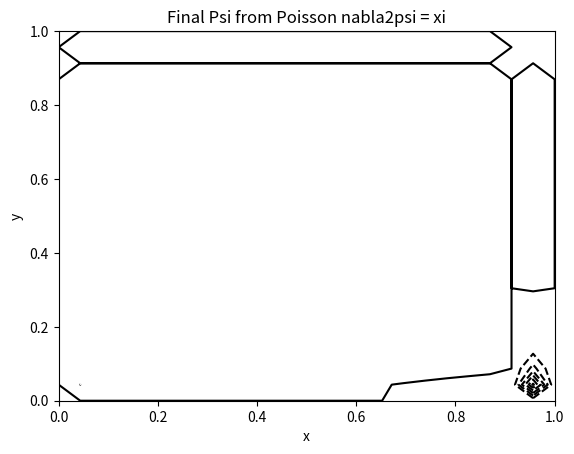

Reproduce this figure in Python. (Note: this script raises an exception after producing the figure.)
"""
Dan Krog
based mostly on
http://www.fem.unicamp.br/~phoenics/SITE_PHOENICS/Apostilas/CFD-1_U%20Michigan_Hong/Lecture06.pdf

NV in Primitive variable Velocity/Pressure

conservations of mass, incompressible
nabla.u = 0

conservation of momentum,

du/dt = -u.nablau + alpha*nabla^2u - nablap / rho
du/dt = advection + diffusion + pressure




MAC grid, Marker-And-Cell
P pressure in the middle, they get the i,j indexs
u is to left and right of P
v is below and above P
So let's say we have a cell, then,

Pij
ui-1/2,j
ui+1/2,j
vi, j+1/2
vi, j-1/2


Oh cool, we actually change the Cell definition, based on which equation we look at
So, for X-momentum equation, the cell is centered on ui+1/2,j

FIRST TRY SIMPLE NO STAGGERED GRID


staggered grid, define, because we can't use fractional indices in the code
#define like this, and then be careful
u(i,j) = u(i+1/2,j)
v(i,j) = v(i,j+1)


#GHost Cells,
the Pressure ghost cells OUTSIDE BOUDNARY are ALWAYS = 0 I think, so no interpolation etc for them
the pressure ON BOUNDARY is not 0 though...



https://www.diva-portal.org/smash/get/diva2:1328776/FULLTEXT01.pdf
Divergence free, so constant density, so no shocks and no sound waves
But, we are still non-linear, so turbulence persists


"""



def PsiSolvePoissonJacobi(psi,zeta,dx,dy,nx,ny,epstol,Ngc):
	"""
	Solve Poisson Equation
	Holton page 465
	
	psi is streamfunction
	zeta is vorticity
	
	nabla^2psi = zeta
	
	where we are solving for psi the streamfunction, and zeta is the relative vorticity
	
	
	hmm i think zeta is relative vorticity right, but we actually use another Zeta thing too???
	
	hmm... zeta er fatisk absolute vorticity
	og relative vorticity er Xi!
	hmm ok...
	Holton bruger faktisk zeta til absolut vorticity....
	Men, nogen steder siges det,
	Spørgsmålet er om poisson skal løses for
	nabla^2psi = xi
	eller
	nabla^2psi = zeta
	
	fordi, zeta = xi+f
	tror jeg...
	
	
	ahh, absolute vorticity i Holton er
	eta = zeta+f
	så zeta ER relative vorticity
	så (11.14) er aboslute vorticity
	og jeg tror indeed at (13.26) på en måde er set ud fra relative vorticity zeta, fordi at f part er sat i F(x,y,t)
	så det er nok fra absolute vorticity zeta+f, men så har man lavet det til en PDE for zeta
	
	
	
	
	
	
	We set BCs at y = top and y = bottom, but not x, i think
	Following lec12.pdf here
	
	
	From lec12.pdf,
	Solving poisson equation means putting some boundary condition on psi, right?
	Because otherwise you could add any constant to psi, and it would still be able to give some curvature
	nabla^2psi = f...
	so it makes sense, to give some unique solution, we impose boundary conditions, 
	but i think, for the sake of calculating velocity, it also wouldn't matter if we added some constant to psi
	
	
	right now i'm doing psi[1:ny-1,1:nx-1]
	#So that means i'm not setting psi[bottom,x] but I AM setting psi[top,x]
	#So i think it should be psi[1:ny-2,1:nx-1]
	#Or maybe, x should also be changed...
	But, remember in Python, 1:ny-1, then 1 is included, but ny-1 is excluded, so in effect, we're doing 1:ny-2
	
	
	
	Solve Poisson Equation,
	nabla^2psi = zeta
	Elliptic PDE
	It is the steady state solution of the pseudo-time problem,
	dpsi/dt = nabla^2psi - zeta
	
	FTCS = Forward Time, Centered Space
	
	#psi1[m,n] = psi[m,n]+dt/dx^2 (psi[m-1,n]+psi[m+1,n]+psi[m,n-1]+psi[m,n+1]-4psi[m,n])-dt*zeta[m,n]
	
	#stability requires, dt <= 1/4 * dx^2
	
	Jacobi Method is choosing dt = 1/4 * dx^2
	
	
	
	
	
	
	https://www.mi.uni-hamburg.de/arbeitsgruppen/theoretische-meteorologie/personen/lunkeit-frank/numerik/dokumente/barotrop.pdf
	nabla^2Ø - G0 = 0
	1) initial field, eg Ø = 0, which is what I have by psin = np.zeros()
	2) compute error e0 for each grid point... so it be practically an array...
	
	
	
	
	Should solve Poisson WITH beta plane?
	http://www.math.ualberta.ca/ijnam/Volume-10-2013/No-3-13/2013-03-04.pdf
	nabla^2psi = zeta-beta*y
	
	Både Holton og Durran de solver for nabla^2psi = zeta
	de solver for RELATIVE vorticity
	
	Yeah, jeg kan se, forskellige steder bruger forskellig notation.....
	http://empslocal.ex.ac.uk/people/staff/dbs202/cag/courses/MTMW14/notes2006.pdf
	her bruger de Xi til relative vorticity,
	men det er SAMME PDE system overall, det er så nabla^2psi = xi
	så, overall, er det altid nabla^2psi = relative vorticity
	
	
	
	Boundary Conditions
	Lec12, Dirichlet BCs psi = 0
	http://twister.caps.ou.edu/CFD2003/Phillips_NLInstablity.pdf
	at boundaries, psi=0 and xi=0 for all time
	
	http://empslocal.ex.ac.uk/people/staff/dbs202/cag/courses/MTMW14/notes2006.pdf
	Free-slip BCs at north and south, means v = 0, and du/dy = 0, 
	this leads to psi = constant and xi = 0 on north and south.
	
	
	
	
	
	
	
	
	
	#TO DO
	So actually maybe also, we can't JUST do a simple double for loop both both u,v
	because one of them has nx+1 in one direction and the other has ny+1 in one direction etc...
	SO probably must be more careful...
	

	"""
	#Compute streamfunction from vorticity
	#ζ_(i,j)^1=(((ψ_(i+1,j)-2ψ_(i,j)+ψ_(i-1,j) ))/dx^2 +((ψ_(i,j+1)-2ψ_(i,j)+ψ_(i,j-1) ))/dy^2 )

	#solve psi from lec12.pdf
	psin = np.zeros((ny,nx),dtype=np.float64)
	psin = psi.copy()
	
	#error betweeen iterated solution and RHS at each gridpoint
	eps = np.zeros((ny,nx),dtype=np.float64)
	
	#DO I NEED THIS???
	nabla2psi = np.zeros((ny,nx),dtype=np.float64)
	
	#I should, imo, be explicit and set BCs psi = 0....
	
	##JACOBI METHOD
	#dtau = 0.5*0.5*(0.5*dx**2+0.5*dy**2)
	nit = 0
	while True:
	#for r in range(500): #pseudo-time
	
		#update iteration counter
		nit +=1
		
		#Make copy of current iterate
		#We should probably do a copy, because, otherwise, we are doing intermediate changes...
		#i.e we are changing values that will be used later, that shouldn't....
		#So, that is, to really follow the algorithm, we need to copy the values...
		#At least, most likely... if it was a double for loop, then we would have to....
		#BUT, MAYBE, we don't have to... maybe numpy is smart enough to figure it out
		psin = psi.copy()
		
		
		
		#Calculate intermediate array
		#1/dx**2(psi[1:ny-1,2:nx]+psi[1:ny-1,0:nx-2]-2*psi[1:ny-1,1:nx-1]) +
		#1/dy**2(psi[2:ny,1:nx-1]+psi[0:ny-2,1:nx-1]-2*psi[1:ny-1,1:nx-1])
		nabla2psi[1+Ngc:ny-1-Ngc,Ngc+1:nx-1-Ngc]= ((1/dx**2)*(psi[1+Ngc:ny-1-Ngc,2+Ngc:nx-Ngc]
								+psi[1+Ngc:ny-1-Ngc,0+Ngc:nx-2-Ngc]-2*psi[1+Ngc:ny-1-Ngc,1+Ngc:nx-1-Ngc])
								+(1/dy**2)*(psi[2+Ngc:ny-Ngc,1+Ngc:nx-1-Ngc]
								+psi[0+Ngc:ny-2-Ngc,1+Ngc:nx-1-Ngc]-2*psi[1+Ngc:ny-1-Ngc,1+Ngc:nx-1-Ngc]))
		
		#Calculate error
		eps[1+Ngc:ny-1-Ngc,1+Ngc:nx-1-Ngc] = nabla2psi[1+Ngc:ny-1-Ngc,1+Ngc:nx-1-Ngc]-zeta[1+Ngc:ny-1-Ngc,1+Ngc:nx-1-Ngc]
		
		
		#Update iteration
		psi[1+Ngc:ny-1-Ngc,1+Ngc:nx-1-Ngc] = psin[1+Ngc:ny-1-Ngc,1+Ngc:nx-1-Ngc]+eps[1+Ngc:ny-1-Ngc,1+Ngc:nx-1-Ngc]/(2/dx**2+2/dy**2)
		
		
		#Interior points
		#psi[1:ny-1,1:nx-1] = psin[1:ny-1,1:nx-1]+dtau*(
		#		+(psin[1:ny-1,2:nx]-2*psin[1:ny-1,1:nx-1]+psin[1:ny-1,0:nx-2])/dx**2
		#		+(psin[2:ny,1:nx-1]-2*psin[1:ny-1,1:nx-1]+psin[0:ny-2,1:nx-1])/dy**2
		#		-zeta[1:ny-1,1:nx-1])
		
		
		#https://www.mi.uni-hamburg.de/arbeitsgruppen/theoretische-meteorologie/personen/lunkeit-frank/numerik/dokumente/barotrop.pdf
		#psi[1:ny-1,1:nx-1] = ((1/dx**2)*(psi[1:ny-1,2:nx]+psi[1:ny-1,0:nx-2]-2*psi[1:ny-1,1:nx-1])
		#						+(1/dy**2)*(psi[2:ny,1:nx-1]+psi[0:ny-2,1:nx-1]-2*psi[1:ny-1,1:nx-1])
		#						-zeta[1:ny-1,1:nx-1])/(2/dx**2+2/dy**2)
		
		
		
		#Jacobi interior
		#psi[1:ny-1,1:nx-1] = ((1.0/4.0)*(
		#						+psin[1:ny-1,2:nx]
		#						+psin[1:ny-1,0:nx-2]
		#						+psin[2:ny,1:nx-1]
		#						+psin[0:ny-2,1:nx-1])
		#					-(dx**2/4)*zeta[1:ny-1,1:nx-1])
		
		
		#x = 0 boundary
		#Jeg tror, vi skal tage et note ud af Holtons bog, og her, skipper vi psin[1:ny-1,-1] og bruger psin[1:ny-1,-2]
		#psi[1:ny-1,0] = psin[1:ny-1,0]+dtau*(
		#		+(psin[1:ny-1,1]-2*psin[1:ny-1,0]+psin[1:ny-1,-2])/dx**2
		#		+(psin[2:ny,0]-2*psin[1:ny-1,0]+psin[0:ny-2,0])/dy**2
		#		-zeta[1:ny-1,0])
		#Old
		#psi[1:ny-1,0] = psin[1:ny-1,0]+dtau*(
		#		+(psin[1:ny-1,1]-2*psin[1:ny-1,0]+psin[1:ny-1,-1])/dx**2
		#		+(psin[2:ny,0]-2*psin[1:ny-1,0]+psin[0:ny-2,0])/dy**2
		#		-zeta[1:ny-1,0])		
		
		#x = L boundary
		#Enten så gør den periodic sådan her
		#psi[1:ny-1,-1] = psi[1:ny-1,0]
		#eller sådan her, Holton
		#psi[:,-1] = psi[:,0]
		
		#Eller gør den periodic sådan her
		#psi[1:ny-1,-1] = psin[1:ny-1,-1]+dtau*(
		#+(psin[1:ny-1,0]-2*psin[1:ny-1,-1]+psin[1:ny-1,-2])/dx**2
		#+(psin[2:ny,-1]-2*psin[1:ny-1,-1]+psin[0:ny-2,-1])/dy**2
		#-zeta[1:ny-1,-1])
		
		
		
		
		#Psi no-flow across boundary GHOST CELLS
		#boundary at x = L, i'm gonna set equal to x = 0...
		#Boundary for psi, maybe i should remove these!
		psi[:,-1] = 0 #right boundary
		psi[:,0] = 0	#left boundary
		
		
		#What if i don't set it to 0? afaik it should be constant along the edges, but maybe not 0...
		#Det har i hvert fald bestemt en effekt om man sætter det til 0 eller ej..
		#Probably not needed to put it to 0, if I'm just careful the other places,
		#But, to follow the algorithm completely, I here set the y boundarys upper and lower to 0
		psi[0,:] = 0  #south boundary
		psi[-1,:] = 0 #north boundary
		
		
		#Psi no-flow across boundary ACTUAL BOUNDARY
		#psi[:,-1+Ngc] = 0 #right boundary
		#psi[:,0+Ngc] = 0	#left boundary
		#psi[0+Ngc,:] = 0  #south boundary
		#psi[-1-Ngc,:] = 0 #north boundary
		
		#
		
		#No-slip psi streamfunction BC
		#Maybe I need additional BCs due to the no-slip condition??
		#no-slip, hence, on sourthern boundary,
		#hence, u0 = 0 on sourthern boundary, and ALSO v0 = 0 on sourthern boundary
		#now, u0 = 0, but, u1 != 0 likely...
		#so, on southern boundary, there would be, du/dy...
		#hence, there WOULD be a psi and a zeta, right?
		#ie, for no-slip, then zeta is NOT zero right, at boundary?
		#yep... for no-slip, zeta is NOT zero at boundary, and i think, psi is ALSO a bit more complicated
		#maybe,
		#psi[:,1] = psi[:,0]+u[:,0]*dy
		#something like that..
		#actually hmm it might be good enough.... i actually think it's okay,
		#psi[:,1] will come from solving poisson equation, 
		
		
		#But, should maybe plot the solution... to see if the boundaries are somewhat satisfied...
		#so make a 3d plot of the psi field...
		
		
		#lec12, on sourthern boundary, n = (0,1), hence nablapsi.n = 0 = dpsi/dy = 0
		#yeah... that will give, u = -dpsi/dy = 0 on boundary....
		#but that almost means, that, it should be, psi0 = psi1 = 0...
		#like, psi0,i = psi1,i = 0...
		#So i should actually enfore the psi to be zero even further out, i THINK...
		#because ONE thing is ghost cells, those are not the ACTUAL boundary, i think...
		#they are a pseudo-boundary... the ACTUAL boundary is even further inside,
		#so i think i need to enfore psi = 0 even further inside that what i currently have...
		#also, hence, the Poisson solver, should actually solve LESS area than what it doesn
		#I need to reduce the area by +-1 in each direction i think...
		#like, there's BOUNDARY conditions, AND, ghost cell conditions...
		#so just think like, psi[:,0] is not an ACTUAL BOUNDARY condition, it's actually a GHOST CELL CONDITION
		#so i need to ALSO set psi[:,1] as the ACTUAL boundary condition, AND change the algorithms...
		


		#so... if i want u = 0 on southern boundary, I would need,
		#u = 0 = -(psi(1)-psi(-1))/dy
		#so maybe I DO need ghost cells or something...
		#and then I would have psi(-1) = psi(0) = 0
		#psi(0) = 0 from dirichlet psi = 0 condition on BCs
		#psi(-1) = 0 from no-slipp conditions...
		#
		#Like, det er lidt som, it's a bit like,
		#hvis man har en vorticity-streamfunction formulation
		#så SKAL man jo nærmest have en staggered grid?
		#almost JUST HAPPENS to be that way...
		#because, u = dpsi/dx... so... it's like... i mean maybe you could FORCE it to be unstaggered,
		#but, by it's very nature, it seems staggered
		#so, how do we deal with that then??
		
		
		#psi[:,-1-1] = 0 #right boundary
		#psi[:,0+1] = 0	#left boundary
		#psi[0+1,:] = 0  #south boundary
		#psi[-1-1,:] = 0 #north boundary
		
		
		#Now me tihnking, ghost cells or just complicated boundary conditions?
		#Well actually, ghost cells are also used in eg Semi-Lagrangian CFD...
		#so, it's actually maybe rather common in some ways...
		#and it also speaks to the idea of simulating a larger domain, it's sort of same philosophy
		#so imo, might aswell just get used to it, and start adding ghost cells a bit here...
		#
		
		

		
		#print(eps)
		if (np.abs(eps) < epstol).all():
			print("Break Poisson algorithm at", nit)
			break
		
		
	
	#I think here, we should return psi, instead of doing it implicitly....
	#so, change the way the method works...
	return psi







def nabladotv(u,v,nx,ny,dx,dy):
	"""
	Divergence should be 0 for BVE,
	nabla.v =0
	
	Test it out
	Should maybe be centered differences??
	And maybe on edges, do forward differences
	"""
	
	
	divv = (u[:,1:nx-1]-u[:,0:nx-2])/dx + (v[1:ny-1,:]-v[0:ny-2,:])/dy

	return divv
	


	
	





def CalcVelocity(psi,dx,dy):
	"""
	Should probably also take u,v as input, or initiate u,v here...
	ug,vg geostrophic
	
	ug = -dpsi/dy
	vg = dpsi/dx
	
	these velocities depend on streamfunction psi being correct, especially near BCs...
	BCs are set outside a bit...
	#so v[0,:] eg is outside this function...
	
	
	"""
	
	#psi[y,x] array order
	#for i in range(1,nx-1):
	#	for j in range(1,ny-1):
	#		u[j,i] = (psi[j+1,i]-psi[j-1,i])/(2*dy)
	#		v[j,i] = -(psi[j,i+1]-psi[j,i-1])/(2*dx)
	
	u[1:ny-1,1:nx-1] = (psi[2:ny,1:nx-1]-psi[0:ny-2,1:nx-1])/(2*dy)
	v[1:ny-1,1:nx-1] = -(psi[1:ny-1,2:nx]-psi[1:ny-1,0:nx-2])/(2*dx)		
			
	return u,v

if __name__ == "__main__":

	import numpy as np
	#from pylab import *
	import matplotlib.pyplot as plt
	import matplotlib.animation as animation
	from mpl_toolkits.mplot3d import axes3d

	
	
	print("ARRAY TEST")
	atest = np.zeros((4,4))-3
	print(np.abs(atest))
	if (atest<4).all():
		
		print("ths works .all()")
		
	if (atest<4).any():
		print("ths works .any()")
	
	

	Lx = 1
	Ly = 1
	nx = 22
	ny = 22
	#x = np.linspace(0,Lx,nx)
	#y = np.linspace(0,Ly,ny)
	X = np.linspace(0,Lx,nx)
	Y = np.linspace(0,Ly,ny)
	x,y = np.meshgrid(X,Y)

	#initial vorticity and streamfunction
	
	
	#Poisson solver error
	epstol = 1e-4

	Uwall = 0.5
	Re = 1000 #Re = uL/nu  where u is flow speed, L is length, nu is kinematic viscosity
	dt = 0.0001
	h = 1.0/(nx-1)
	dx = h
	dy = h
	
	alpha = 0.1
	rho = 1

	#time integration parameters					#hours
	time_end = 20*dt				#seconds
	
	t = 0
	nt = 0
	
	#not NEEDED, but, I think psi array should probably be nx+1,ny+1, or, velocity should be nx-1,ny-1
	# P = np.zeros((ny,nx),dtype=np.float64)
	# u = np.zeros((ny,nx),dtype=np.float64)
	# v = np.zeros((ny,nx),dtype=np.float64)
	# ut = np.zeros((ny,nx),dtype=np.float64)
	# vt = np.zeros((ny,nx),dtype=np.float64)
	# Au = np.zeros((ny,nx),dtype=np.float64) #advection
	# Av = np.zeros((ny,nx),dtype=np.float64) #advection
	# Du = np.zeros((ny,nx),dtype=np.float64) #diffusion
	# Dv = np.zeros((ny,nx),dtype=np.float64) #diffusion
	
	#Staggered Grid arrays
	P = np.zeros((ny+2,nx+2),dtype=np.float64)
	u = np.zeros((ny+2,nx+1),dtype=np.float64)
	v = np.zeros((ny+1,nx+2),dtype=np.float64)
	ut = np.zeros((ny+2,nx+1),dtype=np.float64)
	vt = np.zeros((ny+1,nx+2),dtype=np.float64)
	Au = np.zeros((ny+2,nx+1),dtype=np.float64) #advection
	Av = np.zeros((ny+1,nx+2),dtype=np.float64) #advection
	Du = np.zeros((ny+2,nx+1),dtype=np.float64) #diffusion
	Dv = np.zeros((ny+1,nx+2),dtype=np.float64) #diffusion
	
	
	
	
	nablau = np.zeros((ny,nx),dtype=np.float64)
	#dfly = np.zeros((ny,nx),dtype=np.float64)
	#dflx = np.zeros((ny,nx),dtype=np.float64)
	
	
	# num1 = 125
	# num2 = 28
	# num3 = -25
	# print(num1)
	# print(num2)
	# print(num3)
	# print("AVERAGE", (num1+num2+num3)/3)
	
	# print("START")
	# print("num1 is", num1)
	# print("num2 is", num2)
	# print("num3 is", num3)
	# print("The average of num1,num2,and num3 is", (num1+num2+num3)/3)
	
	# print("DONE")
	
	
	#Ghost cells
	#Ngc = 0
	
	#Boundary conditions from beginning
	#zeta = NoSlipBCvorticity(zeta,psi,dx,dy)
	
	
	
	#====================================================================================
	#Main loop. Integrate forward in time
	
	
	#First step
	#Euler forward is easy to implement...
	#If you can accept the large first error?
	#Alternatively, you can use, Euler-Backwards (Matsuno) step on the first?
	#https://maths.ucd.ie/~plynch/LECTURE-NOTES/NWP-2004/NWP-CH03-2-3-P4.pdf
	#You're basically doing a leapfrog scheme with half-step too i think...
	


	while t < time_end:
		
		#Do a copy, but just assigning may also be work
		#old zeta, is equal to the intermediate zetacurrent we had in previous step

		#First solve for psi
		#psi = PsiSolvePoissonJacobi(psi,-w,h,h,nx,ny,epstol,Ngc)
		
		
		
		#Put BCs before updating fields, probably best
		##Alternative BCs
		#ALL velocities at edges are 0, except the lid
		#no slip, and no-flow through
		#u[-1,:] = 1 #top
		#u[0,:] = 0
		#u[:,-1] = 0
		#u[:,0] = 0
		#v[-1,:] = 0
		#v[0,:] = 0
		#v[:,-1] = 0
		#v[:,0] = 0
		
		
		#STAGGERED GRID BCs, NOT ghost cells
		#no-slip, no-inflow
		# u[-2,:] = 1 #top Uwall
		# u[1,:] = 0 #bottom no slip
		# u[:,-2] = 0 #right no-inflow
		# u[:,1] = 0 #left no-inflow
		# v[-2,:] = 0 #top no-inflow
		# v[1,:] = 0 #bottom no-inflow
		# v[:,-2] = 0 #right no-slip
		# v[:,1] = 0 #left no-slip
		
		

		#STAGGERED GRID, CHOST CELLS!
		Ubottomwall = 0
		Utopwall = 1
		Urightwall = 0
		Uleftwall = 0
		Vtopwall = 0
		Vbottomwall = 0
		Vleftwall = 0
		Vrightwall = 0
		#Should not be :... should be more specific...
		#also, do reflection technique for Ghost Cells
		#u0 = 2*uwall - u1
		#ahh interesting... if we set Utopwall = 1, actually, NONE of the arrays will be set u[-1,:] = Utopwall
		#The Utopwall is actually an "inbetween" point... i.e, 
		#u[-1,:] is Ghost cell
		#u[-2,:] is NOT boundary, actually! It's ACTUALLY an INTERIOR point
		#So technically, on SOME boundaries, for SOME variables, they are actually NOT DEFINED ON THE BOUNDARY...
		#Except e.g P, I think this is defined everywhere, Ghost, Cell, AND interior...
		
		#Need to specific, WHICH u or v is defined ON which boundary??
		#And which side/variable is ONLY interior/ghost
		
		#TOP BOUNDARY:
		#u is ghost/interior,
		#v is boundary/interior
		#BOTTOM BOUNDARY:
		#u is ghost/interior
		#v is boundary/interior
		#LEFT BOUNDARY:
		#u is boundary/interior
		#v is ghost/interior
		#RIGHT BOUNDARY:
		#u is boundary/interior
		#v is ghost/interior
		
		#THe reflection technique is ONLY USED when the variable is ghost/interior, I think
		u[-1,:] = 2*Utopwall-u[-2,:] # top ghost cells
		u[0,:] = 2*Ubottomwall-u[-1,:] # #bottom ghost cell
		u[:,-1] = 0 # no inflow BOUNDARY 2*Urightwall-u[:,-2] # #right ghost
		u[:,0] = 0 #no inflow BOUNDARY #2*Uleftwall-u[:,1] #left no-inflow
		v[-1,:] = 0#no inflow BOUNDARY #2*Vtopwall-v[ #top no-inflow
		v[0,:] = 0 #no inflow BOUNDARY bottom #2*Vbottomwall-v[] #bottom no-inflow
		v[:,-1] = 2*Vrightwall-v[:,-2] #right ghost cell
		v[:,0] = 2*Vleftwall-v[:,1] #left ghost cell
		
		
		#Should be maybe ALSO.... put BCs on ut,vt???
		
		
		
		#A and D is integer j in y direction, but i+1/2 in x direction,
		#Advection
		#Right now doing it simple, take care that we really get staggered i+1/2 etc grid
		#Actually yes it's wrong..... most likely wrong, u[j,i+1] has specific meaning
		#for j in range(1,ny-1):
		#	for i in range(1, nx-1):
		#Staggered Grid, I think like this
		#We only want INTERIOR loop here.
		#Ie, NOT ghost cells, and NOT boundary cells
		for j in range(1,ny-1):
			for i in range(1, nx-1):
				
				#Put in also intermediates here actually
				#I think we do some linear interpolation actually, halfway midpoint interpolation
				ui1j = (u[j,i+1]+u[j,i])*0.5
				uij = (u[j,i]+u[j,i-1])*0.5
				uvi05j05 = 0.5*(u[j,i]+u[j+1,i])*0.5*(v[j,i]+v[j,i+1])
				uvi05jm05 = 0.5*(u[j,i]+u[j-1,i])*0.5*(v[j-1,i]+v[j-1,i+1])
				
				
				#v advection
				vij1 = (v[j+1,i]+v[j,i])*0.5
				vij = (v[j,i]+u[j-1,i])*0.5
				uvi05j05 = 0.5*(u[j,i]+u[j+1,i])*0.5*(v[j,i]+v[j,i+1]) #Actually just same as above
				uvim05j05 = 0.5*(u[j+1,i-1]+u[j,i-1])*0.5*(v[j,i]+v[j,i-1])
				
				
				Au[j,i] = (ui1j**2-uij**2)/h + (uvi05j05-uvi05jm05)/h
				Av[j,i] = (vij1**2-vij**2)/h + (uvi05j05-uvim05j05)/h
				
				#Non-staggered versions
				#Au[j,i] = (u[j,i+1]**2-u[j,i]**2)/h + (u[j+1,i+1]*v[j+1,i+1]-u[j-1,i+1]*v[j-1,i+1])/h
				#Av[j,i] = (u[j+1,i+1]*v[j+1,i+1]-u[j-1,i+1]*v[j-1,i+1])/h+(v[j+1,i]**2-v[j,i]**2)/h
				
				
		#Diffusion
		#We would actually need 2, I think?
		#D for u, and D for v?
		#for j in range(1,ny-1):
		#	for i in range(1, nx-1):
		#Staggered grid
		#We could do ONLY interior points, i.e NOT ghost cells and NOT Boundary cells,
		#but, keep it this way?
		#for j in range(1,ny):
		#	for i in range(1,nx):
		#		Du[j,i] = alpha*((u[j,i+1]-2*u[j,i]+u[j,i-1])/h**2+(u[j+1,i]-2*u[j,i]+u[j-1,i])/h**2)
		#		Dv[j,i] = alpha*((v[j,i+1]-2*v[j,i]+v[j,i-1])/h**2+(v[j+1,i]-2*v[j,i]+v[j-1,i])/h**2)
		#		for j in range(1,ny):
		#Diffusion u
		for j in range(1,ny):
			for i in range(1,nx-1):
				Du[j,i] = alpha*((u[j,i+1]-2*u[j,i]+u[j,i-1])/h**2+(u[j+1,i]-2*u[j,i]+u[j-1,i])/h**2)

		#Diffusion v
		for j in range(1,ny-1):
			for i in range(1,nx):
				Dv[j,i] = alpha*((v[j,i+1]-2*v[j,i]+v[j,i-1])/h**2+(v[j+1,i]-2*v[j,i]+v[j-1,i])/h**2)
		
		#momentum
		#u = u + dt(-A+D)+dt*nablaP / rho
		#v = v + dt(-A+D)+dt*nablaP / rho
		

		
		#splitting + project procedure... projection(fractional step) method
		#we do intermediate step, before reaching un+1
		#we do un -> ut
		#ut -> un+1
		#and some stuff changes etc
		#basically to enforce nabla.u = 0
		
		
		#FIRST INTEGRATE WITHOUT PRESSURE, THEN get PRESSURES FROM Poisson...	
		#for j in range(1,ny-1):
		#	for i in range(1,nx-1):
		#Staggered Grid, I think like thius
		#But i think, ONLY interior, right?
		#for j in range(1,ny-1):
		#	for i in range(1,nx-1):
		#		ut[j,i] = u[j,i] + dt*(-Au[j,i]+Du[j,i])
		#		vt[j,i] = v[j,i] + dt*(-Av[j,i]+Dv[j,i])
				
		#ut update
		#j ghost 0, ny+1 ghost -> interior 1, ny interior
		#i border 0, nx border -> interior 1, nx-1 interior
		for j in range(1,ny):
			for i in range(1,nx-1):
				ut[j,i] = u[j,i] + dt*(-Au[j,i]+Du[j,i])
		
		#vt update
		#j border 0, ny border -> interior 1, ny-1 interior
		#i ghost 0, nx+1 ghost -> interior 1, nx interior 
		for j in range(1,ny-1):
			for i in range(1,nx):
				vt[j,i] = v[j,i] + dt*(-Av[j,i]+Dv[j,i])
		
		
		#FIRST, I need to get the pressure from Poisson
		#THEN do projection
		#SOLVE POISSON
		npseudotime = 200
		#P[:,:] = 0
		pn = P.copy()
		for nit in range(npseudotime):
			pn = P.copy()
			#for j in range(1,ny-1):
			#	for i in range(1,nx-1):
			#Staggered Grid, I thin like this
			#ONLY INTERIOR NODES, NOT GHOST CELLS, and NOT boundary cells!
			for j in range(2,ny-1):
				for i in range(2,nx-1):
					#P[j,i] = (1/4)*(P[j,i+1]+P[j,i-1]+P[j+1,i]+P[j-1,i])-(1/4)*h/dt*(ut[j,i]-ut[j,i-1]+vt[j,i]-vt[j-1,i])
					P[j,i] = (1/4)*(pn[j,i+1]+pn[j,i-1]+pn[j+1,i]+pn[j-1,i])-(1/4)*h/dt*(ut[j,i]-ut[j,i-1]+vt[j,i]-vt[j-1,i])
			
			#ALTERNATIVE PRESSURE BOUNDARIES
			#P[:,0] = P[:,1] #dp/dx = 0 at left boundary
			#P[0,:] = P[1,:] #dp/dy = 0 at bottom boundary
			#P[:,-1] = P[:,-2] #dp/dx = 0 at right boundary
			#P[-1,:] = 0 #Pressure is 0 at upper lid
			
			
			
			# #BCs from WPIdoc
			#I think the 1/3, 1/2 factor etc is because in interior points we do double centered differences
			#but at sides, we can only do centered in ONE direction, and FORWARD in another direction, so
			#We only get 1/3....
			#And at corners, we can ONLY do forward differences in BOTH directions, so it will be 1/2.... probably..
			#when evaluating the nabla^2
			
			NGC = 1
			#SIDES
			#Left side, i.e left INTERIOR
			i = 0+NGC
			#j = (0:ny)
			P[1:ny-1,i] = (1/3)*(P[1:ny-1,i+1]+P[1:ny-1,i-1]+P[2:ny,i]+P[0:ny-2,i])-(1/3)*h/dt*(ut[1:ny-1,i]-ut[j,i-1]+vt[1:ny-1,i]-vt[0:ny-2,i])
			
			#Right side, i.e right INTERIOR
			i = -1-NGC
			# #j = (0:ny)
			P[1:ny-1,i] = (1/3)*(P[1:ny-1,i+1]+P[1:ny-1,i-1]+P[2:ny,i]+P[0:ny-2,i])-(1/3)*h/dt*(ut[1:ny-1,i]-ut[j,i-1]+vt[1:ny-1,i]-vt[0:ny-2,i])
			
			#Bottom side, i.e bottom INTERIOR
			# #i = (0:nx)
			j = 0+NGC
			P[j,1:nx-1] = (1/3)*(P[j,2:nx]+P[j,0:nx-2]+P[j+1,1:nx-1]+P[j-1,1:nx-1])-(1/3)*h/dt*(ut[j,1:nx-1]-ut[j,0:nx-2]+vt[j,1:nx-1]-vt[j-1,1:nx-1])
			
			# #i = (0:nx), top INTERIOR
			j = -1-NGC
			P[j,1:nx-1] = (1/3)*(P[j,2:nx]+P[j,0:nx-2]+P[j+1,1:nx-1]+P[j-1,1:nx-1])-(1/3)*h/dt*(ut[j,1:nx-1]-ut[j,0:nx-2]+vt[j,1:nx-1]-vt[j-1,1:nx-1])
			
			
			#CORNER nodes IN the domain, not ghost chells...
			#so, i,j should actually not be 0,-1 etc. 
			#Ghost cell corners are (0,0) (0,nx+1), (ny+1,nx+1), (ny+1,0)
			#BOUNDARY corners are (1,1), (1,nx), (ny,nx), (ny,1)
			#P is actually NEVER defined ON the boundary
			#P is ONLY ghost/interior
			i = 1
			j = 1
			P[j,i] = (1/2)*(P[j,i+1]+P[j,i-1]+P[j+1,i]+P[j-1,i])-(1/2)*h/dt*(ut[j,i]-ut[j,i-1]+vt[j,i]-vt[j-1,i])
			
			i = -2
			j = -2
			P[j,i] = (1/2)*(P[j,i+1]+P[j,i-1]+P[j+1,i]+P[j-1,i])-(1/2)*h/dt*(ut[j,i]-ut[j,i-1]+vt[j,i]-vt[j-1,i])
			
			i = 1
			j = -2
			P[j,i] = (1/2)*(P[j,i+1]+P[j,i-1]+P[j+1,i]+P[j-1,i])-(1/2)*h/dt*(ut[j,i]-ut[j,i-1]+vt[j,i]-vt[j-1,i])
			
			i = -2
			j = 1
			P[j,i] = (1/2)*(P[j,i+1]+P[j,i-1]+P[j+1,i]+P[j-1,i])-(1/2)*h/dt*(ut[j,i]-ut[j,i-1]+vt[j,i]-vt[j-1,i])
			
			
			
		#PROJECTION, forward difference
		#for j in range(1,ny-1):
		#	for i in range(1,nx-1):
		#Staggered Grid method
		#ONLY INTERIOR POINTS HERE, Ghost Cells and Boundary Cells will be treated separately
		#for j in range(1,ny):
		#	for i in range(1,nx):
		#		u[j,i] = ut[j,i]-dt/(rho*h)*(P[j,i+1]-P[j,i])
		#		v[j,i] = vt[j,i]-dt/(rho*h)*(P[j+1,i]-P[j,i])
		
		#update u velocity
		for j in range(1,ny):
			for i in range(1,nx-1):
				u[j,i] = ut[j,i]-dt/(rho*h)*(P[j,i+1]-P[j,i])
		
		#update v velocity
		for j in range(1,ny-1):
			for i in range(1,nx):
				v[j,i] = vt[j,i]-dt/(rho*h)*(P[j+1,i]-P[j,i])
		
		
		#Now, more specifically, we want nabla.un+1 = 0
		#so, the updated velocity will satisfy incompressibility
		#SO... now we take the divergence of each side! Simple!
		
		#nabla.un+1 = nabla.ut -nabla*dt*nablap/rho
		#Now, enforce first time = 0, then, we get the equations,
		#0 = nabla.ut - dt/rho*nabla^2p
		
		#So basically, we are solving a poisson equation
		
		
		#Pressure boundary condition is not needed?
		#But, velocity is
		
		
		#Btw, maybe to be safe, make intermediate velocity array ut
		
		#===========================================================
		#BOUNDARY CONDITIONS
		#Reflection technique seems to be mostly done on GHOST cells actually...
		#they are done for cells e.g ny+1, so i think they are for ghost-cell purposes
		#also, you can tell what the consequence of refleciton technique is,
		#it's basically creating a velocity slightly larger than Uwall...
		#As if the velocity above the wall is even slightly larger thana t the wall and etc etc etc....
		#makes sense, in terms of viscosity etc!
		
		
		#no slip, error in slides, i think he swapped u and v
		#also, correct for ghost cells
		# #bottom boundary
		# v[:,0]= 0 
		# v[:,-1] = 0
		# U0wall = 0 
		# Unywall = 1
		# u[0,:] = 2*U0wall-u[1,:] #Bottom reflection technique
		# u[-1,:]= 2*Unywall-u[-2,:] #top reflection technique
		
		# #left boundary
		# u[:,0] = 0 #no slip
		
		
		# #right boundary
		# u[:,-1] = 0 #no slip
		
		
		# #Pressure boundary conditions, Neumann conditions from Projection
		# #These needs to be put into the Poisson solver i think actually...
		# #Corner
		# #(i,j() = (1,1) (nx,ny) (1,ny) (nx,1)
		# P[1,1] = (1/2)*beta*()
		
		
		# #vspeed = np.sqrt(u*u+v*v)
		# #vspeedmax = np.max(vspeed)
		# #dt = 0.9*0.25*h*h/(vspeedmax+0.01)
		

		
		
		
		
		print(t, dt)
		nt += 1
		t+= dt #should actually be 2*dt for leapfrog
		
		
	print("Some of P")
	print(P[:10,0:10])
	Xp = np.linspace(0,Lx,nx+2)
	Yp = np.linspace(0,Ly,ny+2)
	xp,yp = np.meshgrid(Xp,Yp)
	
	
	#plot initial poisson solution of nabla^2psi = zeta
	fig00 = plt.figure() #If i do pcolor, then no need for 3d projection
	ax00 = fig00.gca()
	#ax00.plot_surface(x, y, psi)#, rstride=3, cstride=3, color='black')
	C = ax00.contour(xp,yp,P,8,colors='black')
	ax00.set_title('Final Psi from Poisson nabla2psi = xi')
	ax00.set_xlabel('x')
	ax00.set_ylabel('y')
	plt.show()
		
	
	
	print("SIzes")
	print(xp.shape())
	print(yp.shape())
	print(u.shape())
	print(v.shape())
	fig2 = plt.figure(3)
	ax2 = plt.gca()
	ax2.set_title('Navier Stokes')
	ax2.set_xlabel('x')
	ax2.set_ylabel('y')
	#ax.quiver(x/1000,y/1000,u,v)
	#C = ax.contour(x/1000,y/1000,zeta0*10**7,8,colors='black')
	ax2.quiver(xp[1:ny,1:nx],yp[1:ny,1:nx],u[0:ny,:],v[:,0:nx])
	plt.show()


